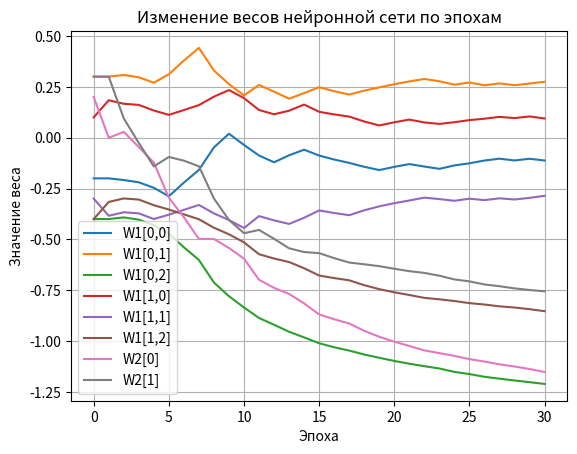

Write the Python code that produced this figure.
import numpy as np
import matplotlib.pyplot as plt


def tanh(x):
    return np.tanh(x)


def tanh_derivative(x):
    return 1 - np.tanh(x) ** 2


W1 = np.array([[-0.2, 0.3, -0.4], [0.1, -0.3, -0.4]])
W2 = np.array([0.2, 0.3])


def go_forward(inp):
    sum = np.dot(W1, inp)
    out = np.array([tanh(x) for x in sum])

    sum = np.dot(W2, out)
    y = tanh(sum)
    return (y, out)


def train(epoch):
    global W2, W1
    lmd = 0.25  # шаг обучения
    N = 30  # число итераций при обучении
    count = len(epoch)

    # Списки для хранения весов после каждой эпохи
    W1_history = [W1.copy()]
    W2_history = [W2.copy()]

    for k in range(N):
        x = epoch[np.random.randint(0, count)]  # случайный выбор входного сигнала из обучающей выборки
        y, out = go_forward(x[0:3])  # прямой проход по НС и вычисление выходных значений нейронов
        e = y - x[-1]  # ошибка
        delta = e * tanh_derivative(y)  # локальный градиент
        W2[0] = W2[0] - lmd * delta * out[0]  # корректировка веса первой связи
        W2[1] = W2[1] - lmd * delta * out[1]  # корректировка веса второй связи

        delta2 = W2 * delta * tanh_derivative(out)  # вектор из 2-х величин локальных градиентов

        # корректировка связей первого слоя
        W1[0, :] = W1[0, :] - np.array(x[0:3]) * delta2[0] * lmd
        W1[1, :] = W1[1, :] - np.array(x[0:3]) * delta2[1] * lmd

        # Сохранение весов после каждой эпохи
        W1_history.append(W1.copy())
        W2_history.append(W2.copy())

    return W1_history, W2_history


# обучающая выборка (она же полная выборка)
epoch = [(-1, -1, -1, -1),
         (-1, -1, 1, 1),
         (-1, 1, -1, -1),
         (-1, 1, 1, 1),
         (1, -1, -1, -1),
         (1, -1, 1, 1),
         (1, 1, -1, -1),
         (1, 1, 1, 1)]

W1_history, W2_history = train(epoch)  # запуск обучения сети и получение истории весов

# проверка полученных результатов
for x in epoch:
    y, out = go_forward(x[0:3])
    print(f"Выходное значение НС: {y} => {x[-1]}")

# Построение графика весов по эпохам
epochs = range(len(W1_history))

# Для каждого веса из W1 (W1[0,0], W1[0,1], W1[0,2], W1[1,0], W1[1,1], W1[1,2])
for i in range(W1.shape[0]):
    for j in range(W1.shape[1]):
        weights = [W1_history[e][i, j] for e in epochs]
        plt.plot(epochs, weights, label=f'W1[{i},{j}]')

# Для каждого веса из W2 (W2[0], W2[1])
for j in range(W2.shape[0]):
    weights = [W2_history[e][j] for e in epochs]
    plt.plot(epochs, weights, label=f'W2[{j}]')

plt.xlabel('Эпоха')
plt.ylabel('Значение веса')
plt.title('Изменение весов нейронной сети по эпохам')
plt.legend()
plt.grid(True)
plt.show()
